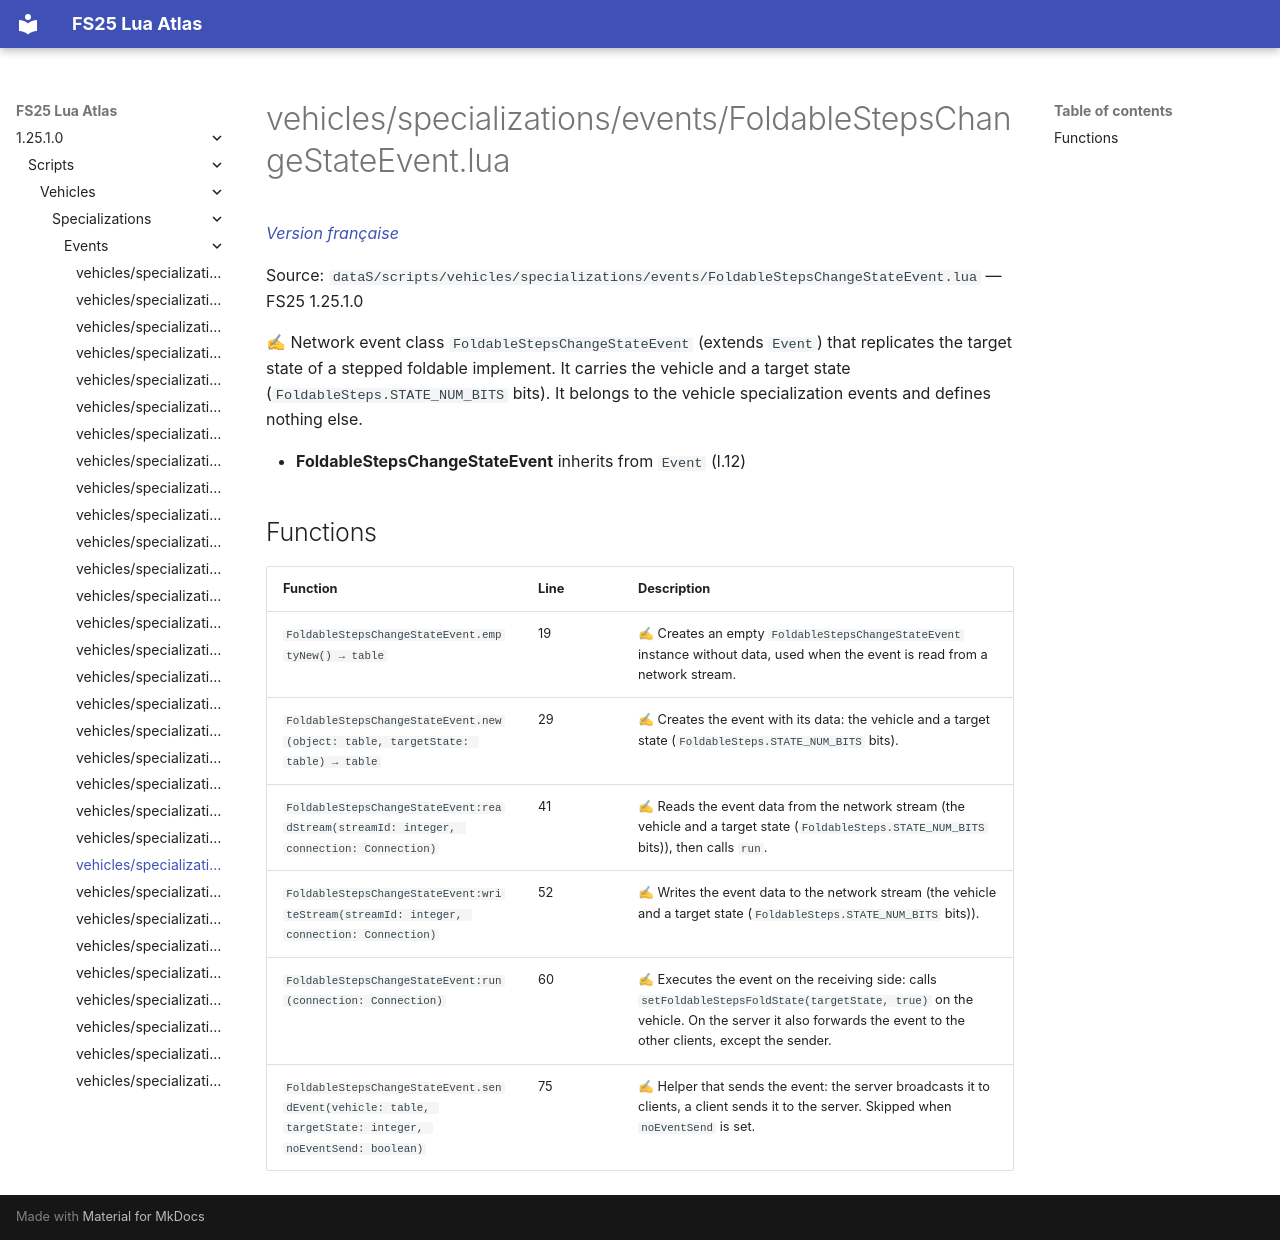

repository: Tim0219800/fs25-lua-atlas · page: 1.25.1.0/scripts/vehicles/specializations/events/FoldableStepsChangeStateEvent.html · generator: mkdocs

# vehicles/specializations/events/FoldableStepsChangeStateEvent.lua

*[Version française](../../../../fr/scripts/vehicles/specializations/events/FoldableStepsChangeStateEvent.md)*

Source: `dataS/scripts/vehicles/specializations/events/FoldableStepsChangeStateEvent.lua` — FS25 1.25.1.0

✍ Network event class `FoldableStepsChangeStateEvent` (extends `Event`) that replicates the target state of a stepped foldable implement. It carries the vehicle and a target state (`FoldableSteps.STATE_NUM_BITS` bits). It belongs to the vehicle specialization events and defines nothing else.

- **FoldableStepsChangeStateEvent** inherits from `Event` (l.12)

## Functions

| Function | Line | Description |
|---|---|---|
| `FoldableStepsChangeStateEvent.emptyNew() → table` | 19 | ✍ Creates an empty `FoldableStepsChangeStateEvent` instance without data, used when the event is read from a network stream. |
| `FoldableStepsChangeStateEvent.new(object: table, targetState: table) → table` | 29 | ✍ Creates the event with its data: the vehicle and a target state (`FoldableSteps.STATE_NUM_BITS` bits). |
| `FoldableStepsChangeStateEvent:readStream(streamId: integer, connection: Connection)` | 41 | ✍ Reads the event data from the network stream (the vehicle and a target state (`FoldableSteps.STATE_NUM_BITS` bits)), then calls `run`. |
| `FoldableStepsChangeStateEvent:writeStream(streamId: integer, connection: Connection)` | 52 | ✍ Writes the event data to the network stream (the vehicle and a target state (`FoldableSteps.STATE_NUM_BITS` bits)). |
| `FoldableStepsChangeStateEvent:run(connection: Connection)` | 60 | ✍ Executes the event on the receiving side: calls `setFoldableStepsFoldState(targetState, true)` on the vehicle. On the server it also forwards the event to the other clients, except the sender. |
| `FoldableStepsChangeStateEvent.sendEvent(vehicle: table, targetState: integer, noEventSend: boolean)` | 75 | ✍ Helper that sends the event: the server broadcasts it to clients, a client sends it to the server. Skipped when `noEventSend` is set. |
